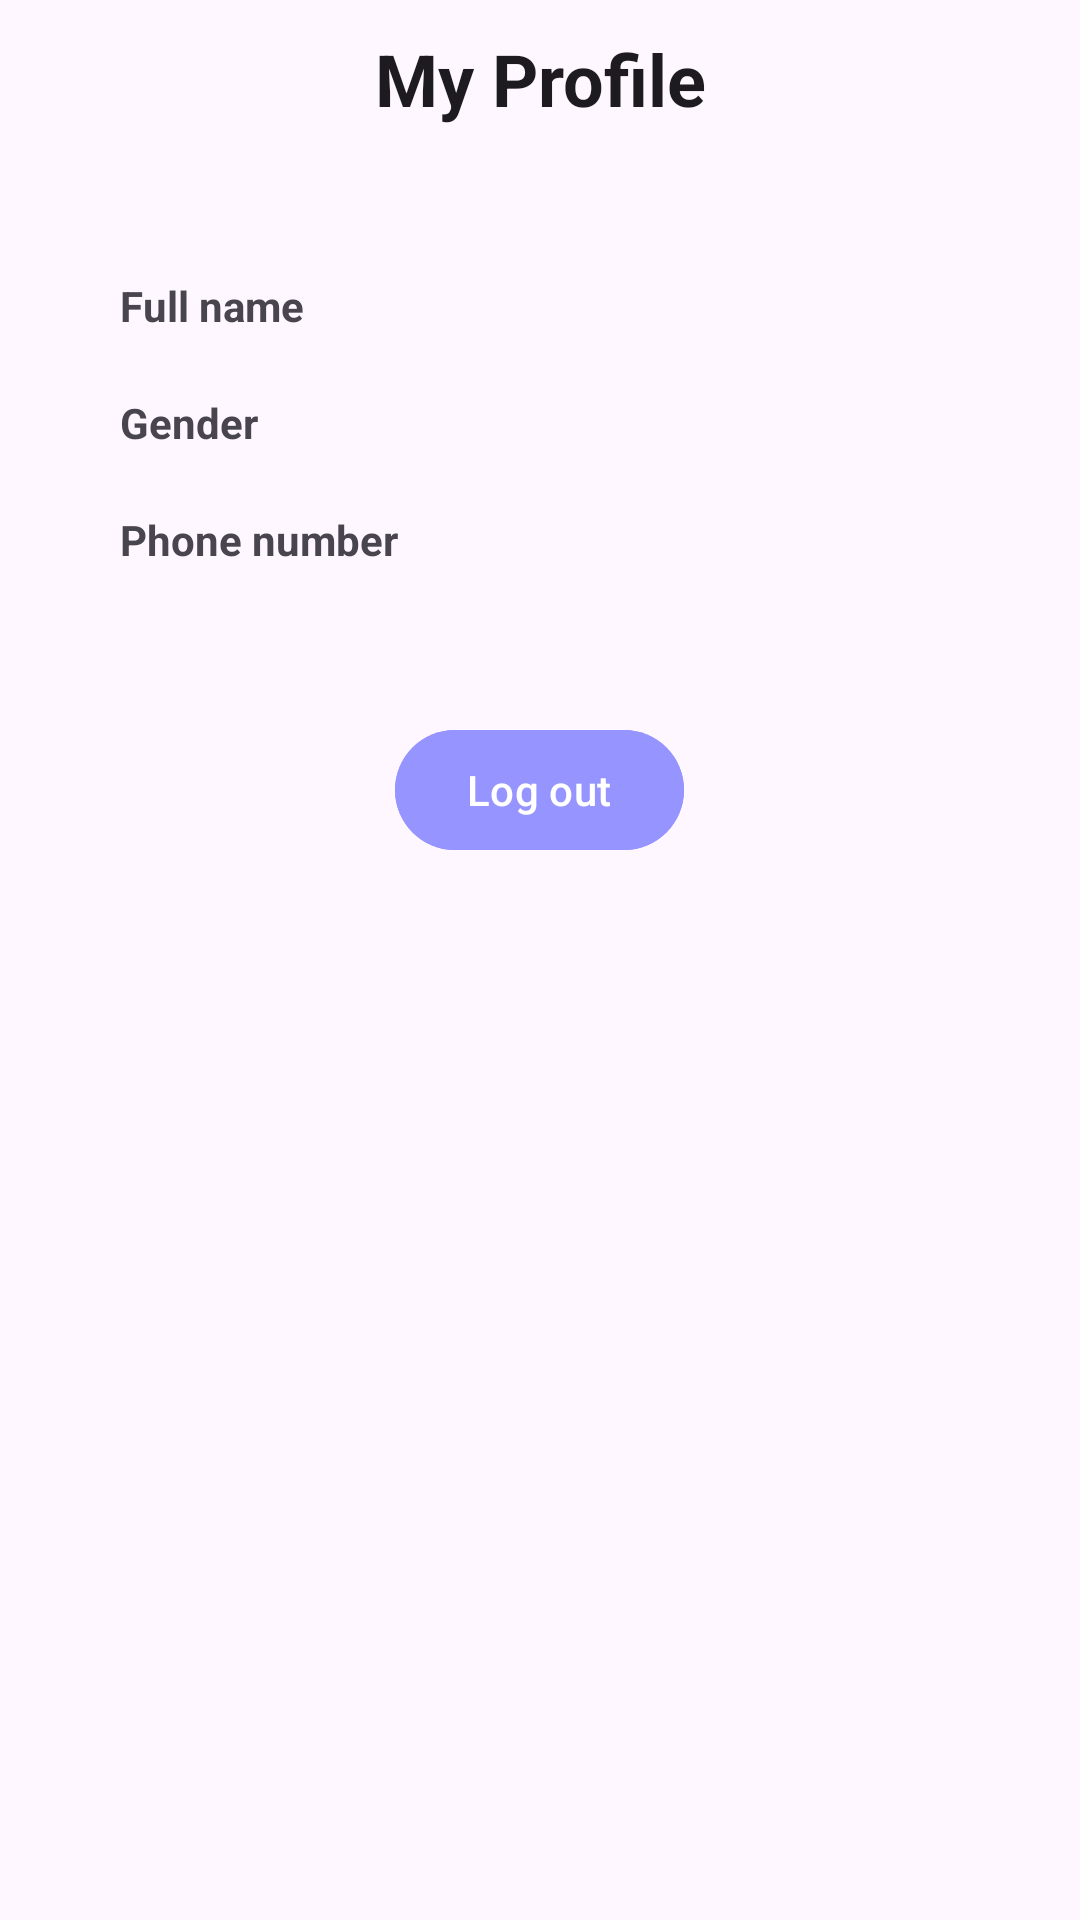

This screen was rendered from an Android layout file. Write that file and the resources it references.
<!-- AndroidManifest.xml: application theme Theme.HeartFlowApp -->
<!-- res/layout/fragment_manager_profile.xml -->
<?xml version="1.0" encoding="utf-8"?>
<LinearLayout xmlns:android="http://schemas.android.com/apk/res/android"
    xmlns:tools="http://schemas.android.com/tools"
    android:layout_width="match_parent"
    android:layout_height="match_parent"
    android:orientation="vertical"
    android:padding="10dp"
    tools:context=".view.fragments.manager.ManagerProfileFragment">

    <TextView
        style="@style/MaterialAlertDialog.Material3.Title.Text"
        android:layout_width="match_parent"
        android:layout_height="wrap_content"
        android:text="@string/my_profile"
        android:textAlignment="center"
        android:textStyle="bold" />

    <LinearLayout
        android:layout_width="match_parent"
        android:layout_height="wrap_content"
        android:layout_marginStart="30dp"
        android:layout_marginTop="50dp"
        android:orientation="horizontal">

        <com.google.android.material.textview.MaterialTextView
            android:layout_width="wrap_content"
            android:layout_height="wrap_content"
            android:layout_marginEnd="75dp"
            android:text="@string/label_fullname"
            android:textStyle="bold" />

        <com.google.android.material.textview.MaterialTextView
            android:id="@+id/full_name"
            android:layout_width="wrap_content"
            android:layout_height="wrap_content" />

    </LinearLayout>

    <LinearLayout
        android:layout_width="match_parent"
        android:layout_height="wrap_content"
        android:layout_marginStart="30dp"
        android:layout_marginTop="20dp"
        android:orientation="horizontal">

        <com.google.android.material.textview.MaterialTextView
            android:layout_width="wrap_content"
            android:layout_height="wrap_content"
            android:layout_marginEnd="95dp"
            android:text="@string/label_gender"
            android:textStyle="bold" />

        <com.google.android.material.textview.MaterialTextView
            android:id="@+id/gender"
            android:layout_width="wrap_content"
            android:layout_height="wrap_content" />

    </LinearLayout>

    <LinearLayout
        android:layout_width="match_parent"
        android:layout_height="wrap_content"
        android:layout_marginStart="30dp"
        android:layout_marginTop="20dp"
        android:orientation="horizontal">

        <com.google.android.material.textview.MaterialTextView
            android:layout_width="wrap_content"
            android:layout_height="wrap_content"
            android:layout_marginEnd="50dp"
            android:text="@string/label_phone"
            android:textStyle="bold" />

        <com.google.android.material.textview.MaterialTextView
            android:id="@+id/phone"
            android:layout_width="wrap_content"
            android:layout_height="wrap_content" />

    </LinearLayout>

    <RelativeLayout
        android:layout_width="match_parent"
        android:layout_height="wrap_content"
        android:layout_marginTop="50dp">

        <com.google.android.material.button.MaterialButton
            android:id="@+id/log_out_button"
            android:layout_width="wrap_content"
            android:layout_height="wrap_content"
            android:layout_centerInParent="true"
            android:layout_marginStart="10dp"
            android:backgroundTint="@color/purple"
            android:text="@string/action_logout" />
    </RelativeLayout>


</LinearLayout>
<!-- resources referenced by this layout -->
<resources>
  <color name="purple">#FF9694FF</color>
  <string name="action_logout">Log out</string>
  <string name="label_fullname">Full name</string>
  <string name="label_gender">Gender</string>
  <string name="label_phone">Phone number</string>
  <string name="my_profile">My Profile</string>
  <style name="Theme.HeartFlowApp" parent="Base.Theme.HeartFlowApp" />
  <style name="Base.Theme.HeartFlowApp" parent="Theme.Material3.DayNight.NoActionBar">
          
          
      </style>
</resources>
